Dataset: image (GitHub, Soedirman-Machine-Learning/rice-varieties-classification). Classes: basmathi, Cilamaya rice, Ketan glutinous rice, Pandanwangi rice.

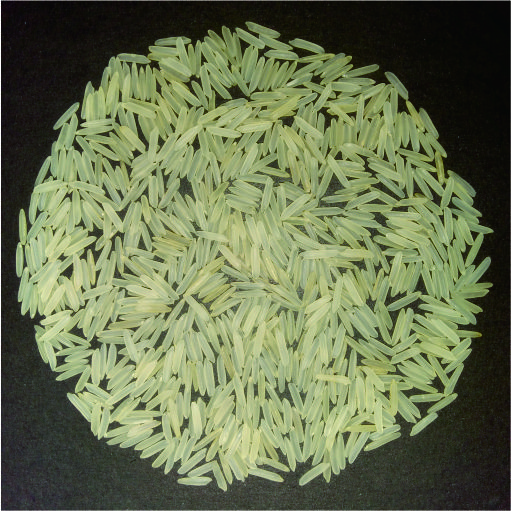
Label: basmathi

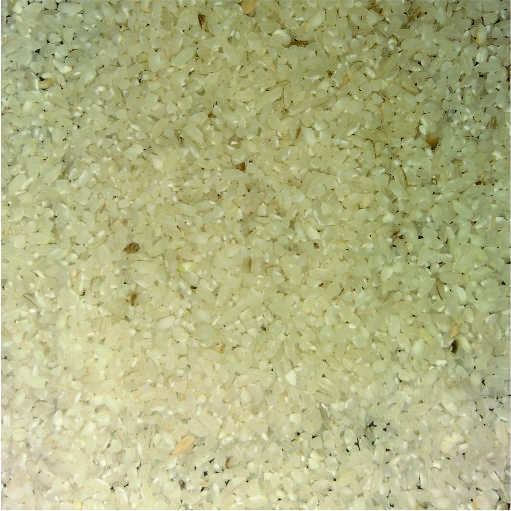
Label: Cilamaya rice

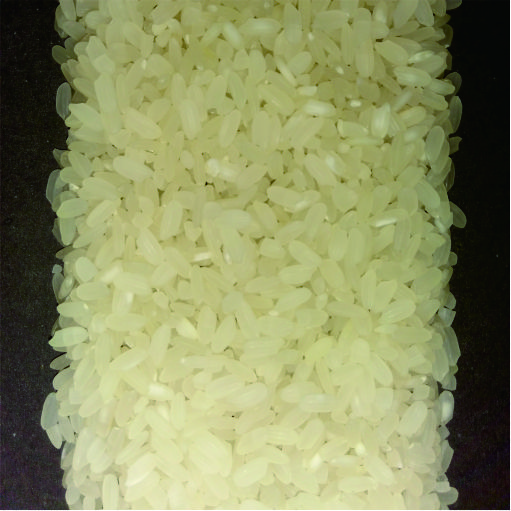
Label: Pandanwangi rice

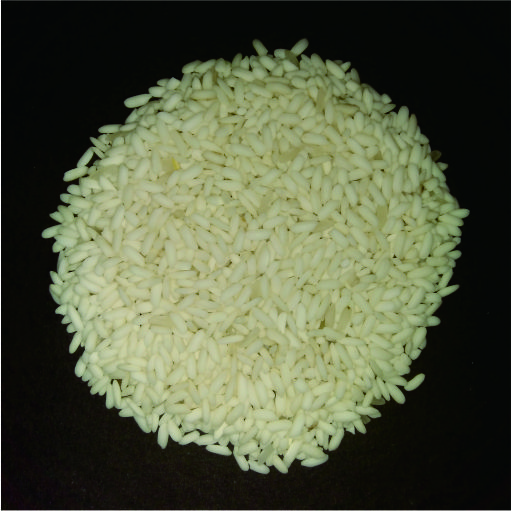
Label: Ketan glutinous rice

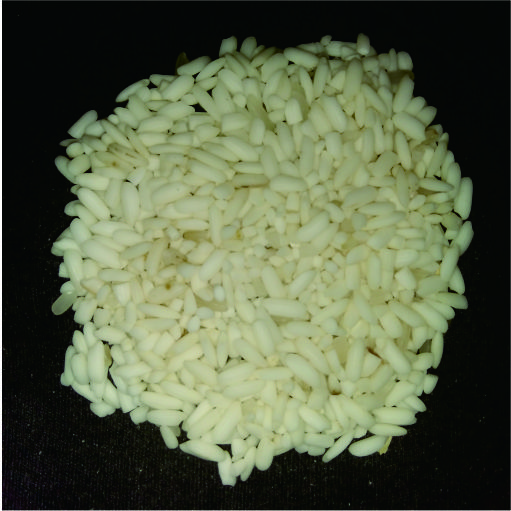
Label: Ketan glutinous rice

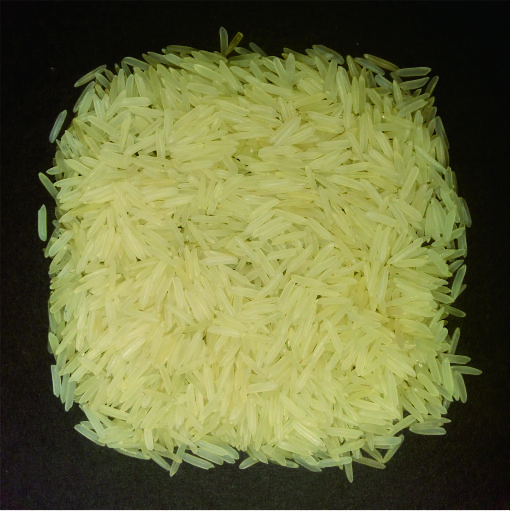
Label: basmathi
